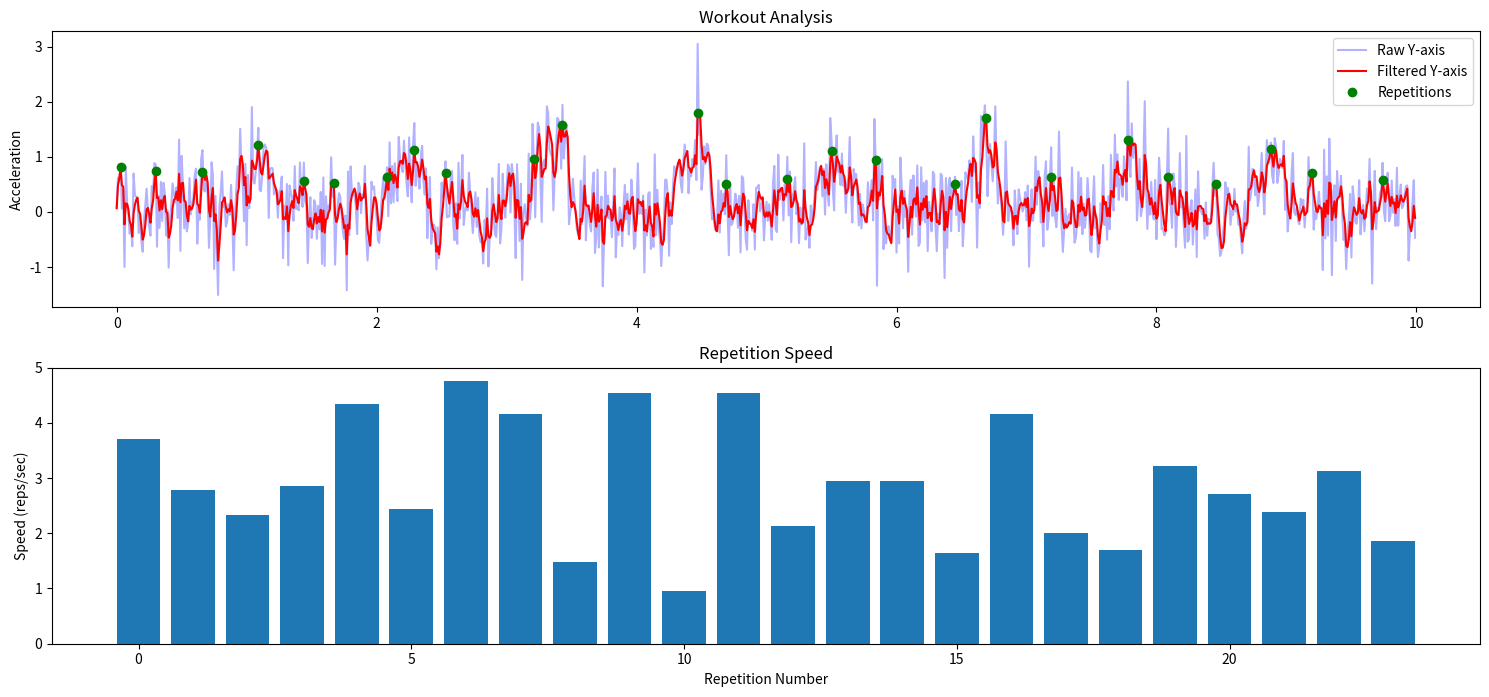

The matplotlib source for this figure:
import numpy as np
import matplotlib.pyplot as plt
from scipy.signal import find_peaks


class KalmanFilterAccelerometer:
    """
    Kalman filter implementation for processing accelerometer data.
    
    This class provides methods to filter noisy accelerometer data and
    extract meaningful workout metrics.
    """
    
    def __init__(self, process_noise=0.01, measurement_noise=0.1, dimension=3):
        """
        Initialize the Kalman filter with appropriate parameters.
        
        Parameters:
        -----------
        process_noise : float
            The process noise covariance (Q) representing uncertainty in the model.
            Lower values mean we trust our model more than measurements.
            For workout data, this is typically low (0.001-0.05).
            
        measurement_noise : float
            The measurement noise covariance (R) representing sensor noise.
            Higher values mean we trust sensor readings less.
            For accelerometers, this is typically higher (0.1-1.0).
            
        dimension : int
            Number of dimensions in the accelerometer data (typically 3 for x, y, z).
        """
        self.dimension = dimension
        
        # State vector: [position, velocity]
        # For 3D accelerometer, this would be [x, y, z, vx, vy, vz]
        self.state_dim = 2 * dimension
        
        # State transition matrix (F)
        # This describes how the state evolves from t to t+1 without controls or noise
        self.F = np.eye(self.state_dim)
        for i in range(dimension):
            self.F[i, i + dimension] = 1  # Position is updated by velocity
            
        # Measurement matrix (H)
        # This describes how to map the state to a measurement
        # For accelerometer, we only measure position (acceleration), not velocity
        self.H = np.zeros((dimension, self.state_dim))
        for i in range(dimension):
            self.H[i, i] = 1
            
        # Process noise covariance (Q)
        # Represents the uncertainty in our model
        self.Q = np.eye(self.state_dim) * process_noise
        
        # Measurement noise covariance (R)
        # Represents the uncertainty in our measurements
        self.R = np.eye(dimension) * measurement_noise
        
        # Initial state
        self.x = np.zeros(self.state_dim)
        
        # Initial covariance estimate (P)
        # Represents uncertainty in our initial state
        self.P = np.eye(self.state_dim)
        
    def predict(self):
        """
        Predict the state ahead using the system model.
        
        This step projects the current state and error covariance forward
        to obtain the a priori estimates for the next time step.
        """
        # Project the state ahead
        self.x = self.F @ self.x
        
        # Project the error covariance ahead
        self.P = self.F @ self.P @ self.F.T + self.Q
        
    def update(self, measurement):
        """
        Update the state estimate with a new measurement.
        
        Parameters:
        -----------
        measurement : array_like
            New measurement vector from accelerometer (x, y, z).
            
        Returns:
        --------
        array_like
            The updated state estimate.
        """
        # Ensure measurement is the right shape
        measurement = np.array(measurement).reshape(self.dimension, 1)
        
        # Compute the Kalman gain
        S = self.H @ self.P @ self.H.T + self.R
        K = self.P @ self.H.T @ np.linalg.inv(S)
        
        # Update the estimate with measurement
        y = measurement - self.H @ self.x.reshape(self.state_dim, 1)
        self.x = self.x + (K @ y).flatten()
        
        # Update the error covariance
        I = np.eye(self.state_dim)
        self.P = (I - K @ self.H) @ self.P
        
        return self.x[:self.dimension]  # Return position estimate
        
    def filter_data(self, accelerometer_data):
        """
        Apply Kalman filtering to a sequence of accelerometer readings.
        
        Parameters:
        -----------
        accelerometer_data : array_like
            Array of accelerometer measurements, shape (n, 3) for 3D data.
            
        Returns:
        --------
        array_like
            Filtered accelerometer data.
        """
        filtered_data = np.zeros_like(accelerometer_data)
        
        for i, measurement in enumerate(accelerometer_data):
            self.predict()
            filtered_pos = self.update(measurement)
            filtered_data[i] = filtered_pos
            
        return filtered_data


def count_reps(filtered_data, axis=1, height=0.5, distance=20):
    """
    Count repetitions in filtered accelerometer data.
    
    Parameters:
    -----------
    filtered_data : array_like
        Filtered accelerometer data.
    axis : int
        Axis to analyze for repetitions (0=x, 1=y, 2=z).
    height : float
        Minimum height of peaks to consider as reps.
    distance : int
        Minimum number of samples between peaks.
        
    Returns:
    --------
    int
        Number of repetitions detected.
    array_like
        Indices of the repetition peaks.
    """
    # Extract data for the specific axis
    axis_data = filtered_data[:, axis]
    
    # Find peaks in the data
    peaks, _ = find_peaks(axis_data, height=height, distance=distance)
    
    return len(peaks), peaks


def calculate_rep_speed(filtered_data, peaks, sampling_rate=100):
    """
    Calculate the speed of each repetition.
    
    Parameters:
    -----------
    filtered_data : array_like
        Filtered accelerometer data.
    peaks : array_like
        Indices of repetition peaks.
    sampling_rate : float
        Number of samples per second.
        
    Returns:
    --------
    array_like
        Speed of each repetition in arbitrary units.
    """
    if len(peaks) < 2:
        return np.array([])
    
    # Calculate time between peaks (rep duration)
    rep_durations = np.diff(peaks) / sampling_rate  # in seconds
    
    # Calculate rep speed (inverse of duration)
    rep_speeds = 1 / rep_durations
    
    return rep_speeds


def detect_rest_periods(filtered_data, axis=1, threshold=0.2, min_rest_samples=50):
    """
    Detect rest periods between sets.
    
    Parameters:
    -----------
    filtered_data : array_like
        Filtered accelerometer data.
    axis : int
        Axis to analyze for rest periods (0=x, 1=y, 2=z).
    threshold : float
        Maximum acceleration magnitude to consider as rest.
    min_rest_samples : int
        Minimum number of consecutive samples below threshold to count as rest.
        
    Returns:
    --------
    list
        List of tuples (start_idx, end_idx) for each rest period.
    """
    # Calculate magnitude of acceleration for the given axis
    activity = np.abs(filtered_data[:, axis])
    
    # Find segments below threshold
    is_resting = activity < threshold
    
    rest_periods = []
    rest_start = None
    
    # Detect continuous rest periods
    for i, resting in enumerate(is_resting):
        if resting and rest_start is None:
            rest_start = i
        elif not resting and rest_start is not None:
            if i - rest_start >= min_rest_samples:
                rest_periods.append((rest_start, i))
            rest_start = None
    
    # Handle case where rest continues until the end
    if rest_start is not None and len(is_resting) - rest_start >= min_rest_samples:
        rest_periods.append((rest_start, len(is_resting)))
    
    return rest_periods


def analyze_workout(raw_data, sampling_rate=100, process_noise=0.01, measurement_noise=0.1):
    """
    Analyze workout data to extract relevant metrics.
    
    Parameters:
    -----------
    raw_data : array_like
        Raw accelerometer data, shape (n, 3).
    sampling_rate : float
        Number of samples per second.
    process_noise : float
        Process noise parameter for Kalman filter.
    measurement_noise : float
        Measurement noise parameter for Kalman filter.
        
    Returns:
    --------
    dict
        Dictionary containing workout metrics:
        - filtered_data: Filtered accelerometer data
        - rep_count: Number of repetitions detected
        - rep_peaks: Indices of repetition peaks
        - rep_speeds: Speed of each repetition
        - rest_periods: List of rest periods (start, end)
        - rest_durations: Duration of each rest period in seconds
    """
    # Initialize and apply Kalman filter
    kf = KalmanFilterAccelerometer(process_noise=process_noise, measurement_noise=measurement_noise)
    filtered_data = kf.filter_data(raw_data)
    
    # Determine the most active axis (typically y for vertical movement)
    axis_variance = np.var(filtered_data, axis=0)
    primary_axis = np.argmax(axis_variance)
    
    # Count repetitions
    rep_count, rep_peaks = count_reps(filtered_data, axis=primary_axis)
    
    # Calculate rep speed
    rep_speeds = calculate_rep_speed(filtered_data, rep_peaks, sampling_rate)
    
    # Detect rest periods
    rest_periods = detect_rest_periods(filtered_data, axis=primary_axis)
    
    # Calculate rest durations
    rest_durations = [(end - start) / sampling_rate for start, end in rest_periods]
    
    return {
        'filtered_data': filtered_data,
        'primary_axis': primary_axis,
        'rep_count': rep_count,
        'rep_peaks': rep_peaks,
        'rep_speeds': rep_speeds,
        'rest_periods': rest_periods,
        'rest_durations': rest_durations
    }


def visualize_workout_analysis(raw_data, analysis_results, sampling_rate=100):
    """
    Visualize the workout analysis results.
    
    Parameters:
    -----------
    raw_data : array_like
        Raw accelerometer data.
    analysis_results : dict
        Results from analyze_workout function.
    sampling_rate : float
        Number of samples per second.
    """
    filtered_data = analysis_results['filtered_data']
    primary_axis = analysis_results['primary_axis']
    rep_peaks = analysis_results['rep_peaks']
    rest_periods = analysis_results['rest_periods']
    
    # Create time array
    time = np.arange(len(raw_data)) / sampling_rate
    
    # Create figure
    plt.figure(figsize=(15, 10))
    
    # Plot raw and filtered data
    axis_labels = ['X', 'Y', 'Z']
    plt.subplot(3, 1, 1)
    plt.plot(time, raw_data[:, primary_axis], 'b-', alpha=0.3, label=f'Raw {axis_labels[primary_axis]}-axis')
    plt.plot(time, filtered_data[:, primary_axis], 'r-', label=f'Filtered {axis_labels[primary_axis]}-axis')
    
    # Mark repetitions
    plt.plot(time[rep_peaks], filtered_data[rep_peaks, primary_axis], 'go', label='Repetitions')
    
    # Highlight rest periods
    for start, end in rest_periods:
        plt.axvspan(time[start], time[end], color='gray', alpha=0.3)
    
    plt.title('Workout Analysis')
    plt.ylabel('Acceleration')
    plt.legend()
    
    # Plot rep speed
    if len(analysis_results['rep_speeds']) > 0:
        plt.subplot(3, 1, 2)
        rep_indices = np.arange(len(analysis_results['rep_speeds']))
        plt.bar(rep_indices, analysis_results['rep_speeds'])
        plt.title('Repetition Speed')
        plt.xlabel('Repetition Number')
        plt.ylabel('Speed (reps/sec)')
    
    # Plot rest durations
    if len(analysis_results['rest_durations']) > 0:
        plt.subplot(3, 1, 3)
        rest_indices = np.arange(len(analysis_results['rest_durations']))
        plt.bar(rest_indices, analysis_results['rest_durations'])
        plt.title('Rest Durations')
        plt.xlabel('Rest Period Number')
        plt.ylabel('Duration (seconds)')
    
    plt.tight_layout()
    plt.show()


# Example usage with synthetic data
def generate_synthetic_workout_data(num_samples=1000, num_reps=10, noise_level=0.5):
    """
    Generate synthetic workout data for testing.
    
    Parameters:
    -----------
    num_samples : int
        Number of samples to generate.
    num_reps : int
        Number of repetitions to simulate.
    noise_level : float
        Level of noise to add to the data.
        
    Returns:
    --------
    array_like
        Synthetic accelerometer data.
    """
    # Time array
    t = np.linspace(0, 10, num_samples)
    
    # Create a sine wave with varying frequency to simulate reps
    rep_signal = np.zeros_like(t)
    
    # Add repetitions with random variations
    rep_indices = np.linspace(0, len(t)-1, num_reps+2)[1:-1].astype(int)
    rep_width = len(t) // (num_reps * 3)
    
    for idx in rep_indices:
        center = idx
        # Adjust the slice to ensure it has the same size as the generated signal
        # by using min to make sure we don't exceed the array bounds
        start_idx = max(0, center - rep_width // 2)
        end_idx = min(num_samples, center + rep_width // 2)
        
        # Generate the signal for the repetition
        rep_data = np.sin(np.linspace(0, np.pi, end_idx - start_idx)) * (0.8 + 0.4 * np.random.random())
        
        # Assign the signal to the adjusted slice
        rep_signal[start_idx:end_idx] = rep_data 
    
    # Create 3D acceleration data (x, y, z)
    # Assume y is the primary axis for vertical movement
    x_accel = rep_signal * 0.3 + noise_level * np.random.randn(num_samples)
    y_accel = rep_signal + noise_level * np.random.randn(num_samples)
    z_accel = rep_signal * 0.5 + noise_level * np.random.randn(num_samples)
    
    # Combine into 3D array
    accel_data = np.column_stack((x_accel, y_accel, z_accel))
    
    return accel_data

if __name__ == "__main__":
    # Generate synthetic data
    sampling_rate = 100  # Hz
    raw_data = generate_synthetic_workout_data(num_samples=1000, num_reps=8, noise_level=0.5)
    
    # Analyze workout
    results = analyze_workout(raw_data, sampling_rate=sampling_rate,
                             process_noise=0.01, measurement_noise=0.5)
    
    # Print results
    print(f"Detected {results['rep_count']} repetitions")
    print(f"Average rep speed: {np.mean(results['rep_speeds']):.2f} reps/sec")
    print(f"Rest periods: {len(results['rest_periods'])}")
    
    # Visualize results
    visualize_workout_analysis(raw_data, results, sampling_rate)